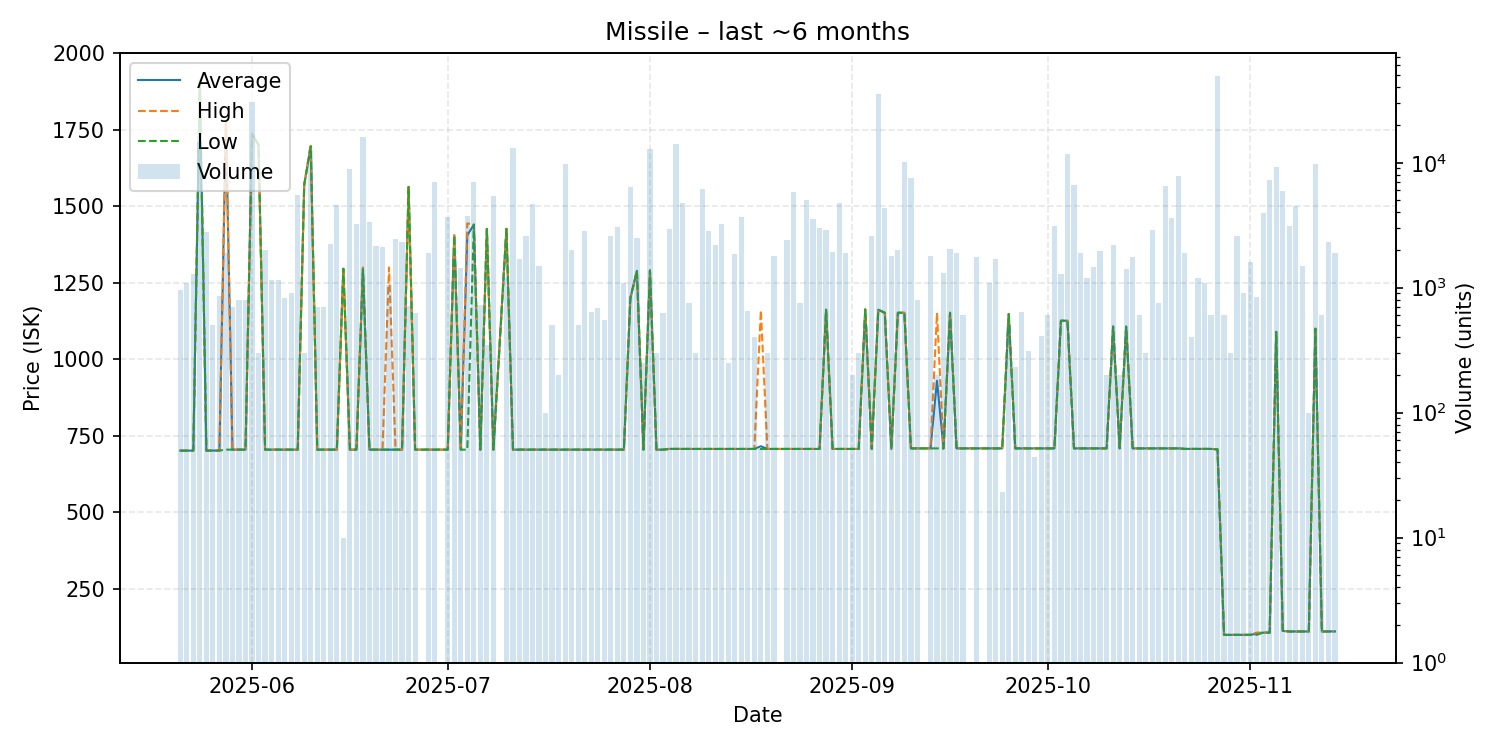

The data file committed next to this chart (first rows):
date, average, highest, lowest, order_count, volume
2025-05-21, 701.8, 701.8, 701.8, 5, 950
2025-05-22, 701.8, 701.8, 701.8, 4, 1100
2025-05-23, 701.8, 701.8, 701.8, 4, 1298
2025-05-24, 1910, 1910, 1910, 11, 14751
2025-05-25, 701.8, 701.8, 701.8, 3, 2800
2025-05-26, 702.0, 702.0, 702.0, 4, 500
2025-05-27, 702.0, 702.0, 702.0, 4, 850
2025-05-28, 1774, 1775, 705.0, 5, 1900
2025-05-29, 705.0, 705.0, 705.0, 4, 700
2025-05-30, 705.0, 705.0, 705.0, 3, 800
2025-05-31, 705.0, 705.0, 705.0, 4, 800
2025-06-01, 1737, 1737, 1737, 14, 30419
2025-06-02, 1700, 1700, 1700, 2, 300
2025-06-03, 705.0, 705.0, 705.0, 3, 1993
2025-06-04, 705.0, 705.0, 705.0, 3, 1150
2025-06-05, 705.0, 705.0, 705.0, 6, 1151
2025-06-06, 705.0, 705.0, 705.0, 4, 827
2025-06-07, 705.0, 705.0, 705.0, 3, 900
2025-06-08, 705.0, 705.0, 705.0, 6, 5525
2025-06-09, 1570, 1570, 1570, 2, 300
2025-06-10, 1696, 1700, 1695, 10, 12600
2025-06-11, 705.0, 705.0, 705.0, 3, 700
2025-06-12, 705.1, 705.1, 705.1, 3, 700
2025-06-13, 705.0, 705.0, 705.0, 4, 2256
2025-06-14, 705.0, 705.0, 705.0, 6, 4599
2025-06-15, 1296, 1296, 1296, 1, 10
2025-06-16, 705.0, 705.0, 705.0, 5, 8833
2025-06-17, 705.0, 705.0, 705.0, 6, 3250
2025-06-18, 1296, 1300, 1294, 11, 16134
2025-06-19, 705.0, 705.0, 705.0, 6, 3362
2025-06-20, 705.0, 705.0, 705.0, 4, 2171
2025-06-21, 705.0, 705.0, 705.0, 6, 2099
2025-06-22, 705.1, 1300, 705.0, 5, 1050
2025-06-23, 705.0, 705.0, 705.0, 9, 2449
2025-06-24, 705.0, 705.0, 705.0, 5, 2325
2025-06-25, 1563, 1563, 1563, 2, 717
2025-06-26, 705.0, 705.0, 705.0, 3, 628
2025-06-28, 705.0, 705.0, 705.0, 6, 1891
2025-06-29, 705.0, 705.0, 705.0, 6, 7050
2025-07-01, 705.0, 705.0, 705.0, 5, 3660
2025-07-02, 1405, 1405, 1405, 4, 1800
2025-07-03, 705.0, 705.0, 705.0, 5, 1450
2025-07-04, 1405, 1444, 705.0, 13, 3750
2025-07-05, 1440, 1440, 1440, 7, 6950
2025-07-06, 705.0, 705.0, 705.0, 4, 730
2025-07-07, 1426, 1426, 1426, 1, 350
2025-07-08, 705.0, 705.0, 705.0, 8, 5407
2025-07-10, 1426, 1426, 1426, 5, 1193
2025-07-11, 705.0, 705.0, 705.0, 6, 13150
2025-07-12, 705.0, 705.0, 705.0, 4, 1700
2025-07-13, 705.0, 705.0, 705.0, 5, 2600
2025-07-14, 705.0, 705.0, 705.0, 7, 4712
2025-07-15, 705.0, 705.0, 705.0, 4, 1488
2025-07-16, 705.0, 705.0, 705.0, 1, 100
2025-07-17, 705.0, 705.0, 705.0, 2, 500
2025-07-18, 705.0, 705.0, 705.0, 1, 200
2025-07-19, 705.0, 705.0, 705.0, 12, 9721
2025-07-20, 705.0, 705.0, 705.0, 6, 2000
2025-07-21, 705.1, 705.1, 705.1, 2, 500
2025-07-22, 705.0, 705.0, 705.0, 4, 2850
... 111 more rows
